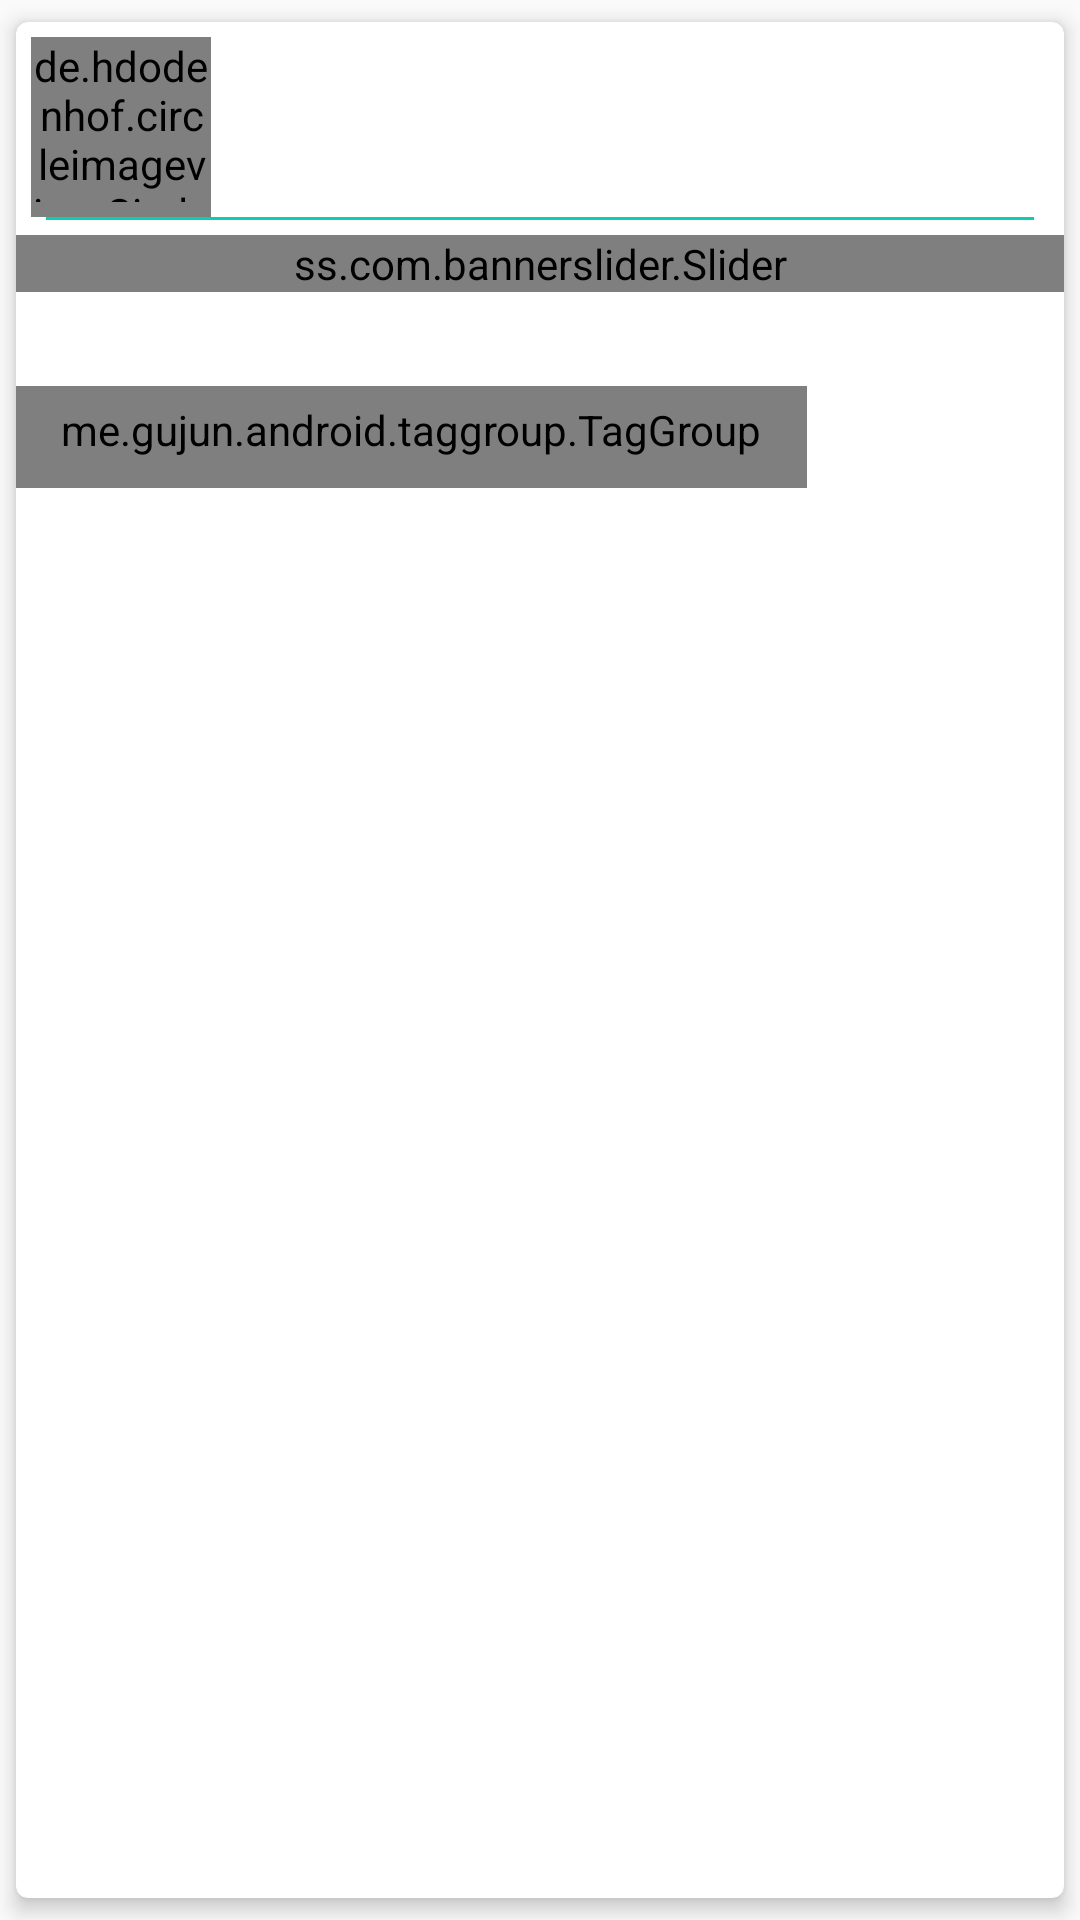

Here is an Android app screen rendered from its layout file. Give the layout XML and the strings, colors and styles it references.
<!-- AndroidManifest.xml: application theme Theme.AppCompat.Light.NoActionBar -->
<!-- res/layout/post_cardview.xml -->
<?xml version="1.0" encoding="utf-8"?>
<android.support.v7.widget.CardView
    xmlns:android="http://schemas.android.com/apk/res/android"
    xmlns:card_view="http://schemas.android.com/apk/res-auto"
    xmlns:app="http://schemas.android.com/apk/res-auto"
    android:layout_width="match_parent"
    android:layout_height="wrap_content"
    xmlns:custom="http://schemas.android.com/tools"
    card_view:cardCornerRadius="4dp"
    card_view:cardElevation="4dp"
    android:layout_marginBottom="10dp"
    android:layout_marginTop="10dp"
    android:background="@color/white_pressed"
    card_view:cardUseCompatPadding="true">
    
    <LinearLayout
        android:layout_width="match_parent"
        android:layout_height="wrap_content"
        android:orientation="vertical">
        <LinearLayout
            android:layout_width="match_parent"
            android:layout_height="wrap_content"
            android:orientation="horizontal">
            <de.hdodenhof.circleimageview.CircleImageView
                android:id="@+id/userImgFeeds"
                android:layout_width="60dp"
                android:layout_height="60dp"
                android:layout_marginStart="5dp"
                android:layout_marginTop="5dp"
                android:paddingBottom="5dp"
                android:src="@mipmap/empty_user"/>
            <LinearLayout
                android:layout_width="match_parent"
                android:layout_height="match_parent"
                android:layout_marginStart="5dp"
                android:orientation="vertical">
                <RelativeLayout
                    android:layout_width="match_parent"
                    android:layout_height="wrap_content">
                    <TextView
                        android:id="@+id/userNameFeeds"
                        android:layout_width="wrap_content"
                        android:layout_height="wrap_content"
                        android:padding="5dp"
                        android:text=""
                        android:textSize="13sp"
                        android:textColor="@android:color/black" />
                    <TextView
                        android:layout_below="@id/userNameFeeds"
                        android:id="@+id/userDateFeeds"
                        android:layout_width="wrap_content"
                        android:layout_height="wrap_content"
                        android:paddingLeft="5dp"
                        android:paddingRight="5dp"
                        android:text=""
                        android:textSize="12sp"/>
                </RelativeLayout>
                <RelativeLayout
                    android:layout_width="wrap_content"
                    android:layout_height="wrap_content">
                    <ImageView
                        android:contentDescription="@string/app_name"
                        android:id="@+id/likeBtn"
                        android:layout_width="30dp"
                        android:layout_height="30dp"
                        android:layout_alignParentEnd="true"
                        android:layout_centerVertical="true"
                        android:layout_marginEnd="10dp"
                        android:background="@android:drawable/screen_background_light_transparent"
                        android:padding="5dp"
                        android:scaleType="fitCenter"
                        android:src="@drawable/like_grey" />
                    <TextView
                        android:id="@+id/likeCount"
                        android:layout_width="wrap_content"
                        android:layout_height="wrap_content"
                        android:layout_centerVertical="true"
                        android:layout_toStartOf="@+id/likeBtn"
                        android:text=""
                        android:textColor="@color/colorPrimaryDark" />
                </RelativeLayout>
            </LinearLayout>
        </LinearLayout>

        <ImageView
            android:contentDescription="@string/app_name"
            android:id="@+id/imageView2"
            android:layout_width="match_parent"
            android:layout_height="1dp"
            android:layout_marginBottom="5dp"
            android:paddingLeft="10dp"
            android:paddingRight="10dp"
            app:srcCompat="@color/colorPrimary"/>

        <ss.com.bannerslider.Slider
            android:id="@+id/banner_slider"
            android:layout_width="match_parent"
            android:layout_height="wrap_content"
            android:scaleType="center"
            app:slider_animateIndicators="true"
            app:slider_indicatorSize="10dp"
            app:slider_selectedSlideIndicator="@drawable/indicator_circle_selected"
            app:slider_unselectedSlideIndicator="@drawable/indicator_circle_unselected"
            android:adjustViewBounds="true"/>
        

        <LinearLayout
            android:layout_width="match_parent"
            android:layout_height="wrap_content"
            android:orientation="horizontal">
            <LinearLayout
                android:layout_width="wrap_content"
                android:layout_height="wrap_content"
                android:orientation="vertical">
                <TextView
                    android:id="@+id/title"
                    android:layout_width="match_parent"
                    android:layout_height="wrap_content"
                    android:paddingLeft="15dp"
                    android:paddingRight="15dp"
                    android:paddingTop="15dp"
                    android:text=""
                    android:textColor="@android:color/black"
                    android:textSize="12sp" />
                <me.gujun.android.taggroup.TagGroup
                    android:id="@+id/tag_group"
                    style="@style/TagGroup.Small"
                    android:layout_width="match_parent"
                    android:layout_height="wrap_content"
                    android:paddingBottom="10dp"
                    android:paddingLeft="15dp"
                    android:paddingRight="15dp"
                    android:paddingTop="5dp" />
            </LinearLayout>
        </LinearLayout>
    </LinearLayout>
</android.support.v7.widget.CardView>
<!-- resources referenced by this layout -->
<resources>
  <color name="colorPrimary">#0ccdb2</color>
  <color name="colorPrimaryDark">#0ba7cb</color>
  <color name="white_pressed">#f1f1f1</color>
  <string name="app_name">캔디다이어리</string>
</resources>
